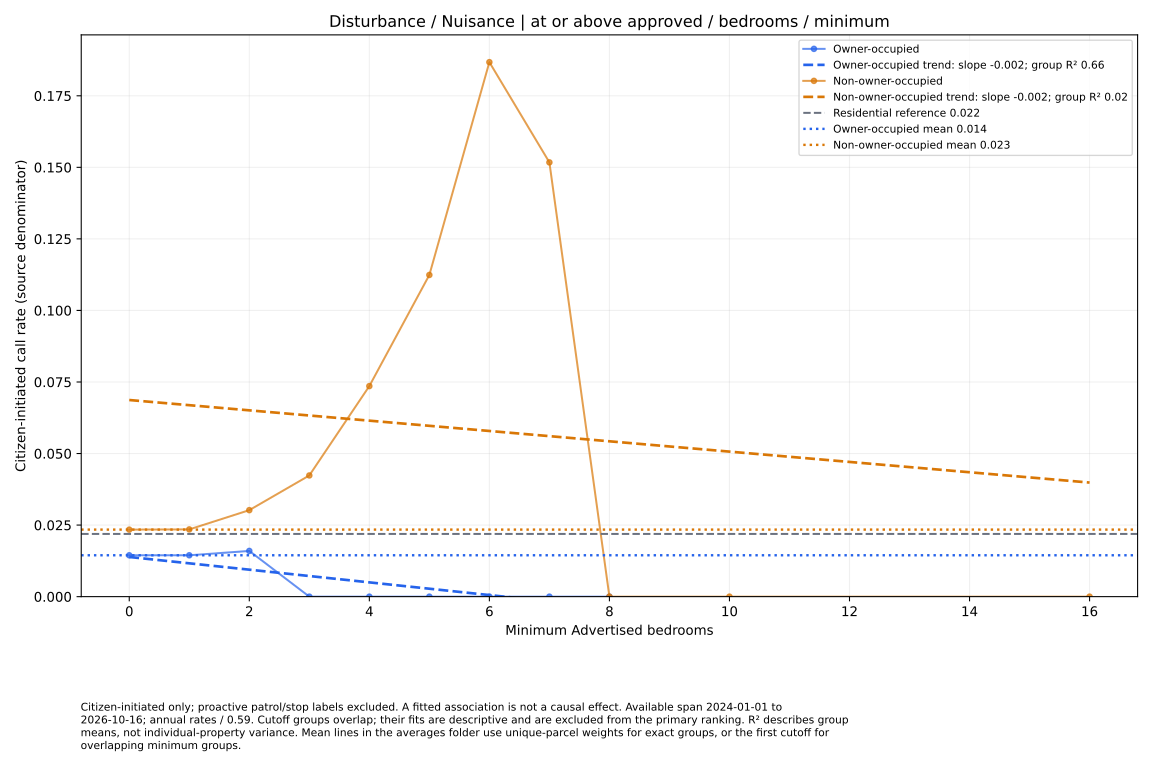

Values plotted in this chart, from the file beside it:
series, size, rate, parcels
Owner-occupied, 0.0, 0.01445, 42
Owner-occupied, 1.0, 0.01445, 42
Owner-occupied, 2.0, 0.01597, 38
Owner-occupied, 3.0, 0.0, 20
Owner-occupied, 4.0, 0.0, 6
Owner-occupied, 5.0, 0.0, 4
Owner-occupied, 6.0, 0.0, 4
Owner-occupied, 7.0, 0.0, 2
Owner-occupied, 8.0, 0.0, 1
Non-owner-occupied, 0.0, 0.02342, 311
Non-owner-occupied, 1.0, 0.02349, 310
Non-owner-occupied, 2.0, 0.03022, 241
Non-owner-occupied, 3.0, 0.04234, 129
Non-owner-occupied, 4.0, 0.07357, 66
Non-owner-occupied, 5.0, 0.1124, 27
Non-owner-occupied, 6.0, 0.1867, 13
Non-owner-occupied, 7.0, 0.1517, 4
Non-owner-occupied, 8.0, 0.0, 3
Non-owner-occupied, 10.0, 0.0, 2
Non-owner-occupied, 16.0, 0.0, 1
